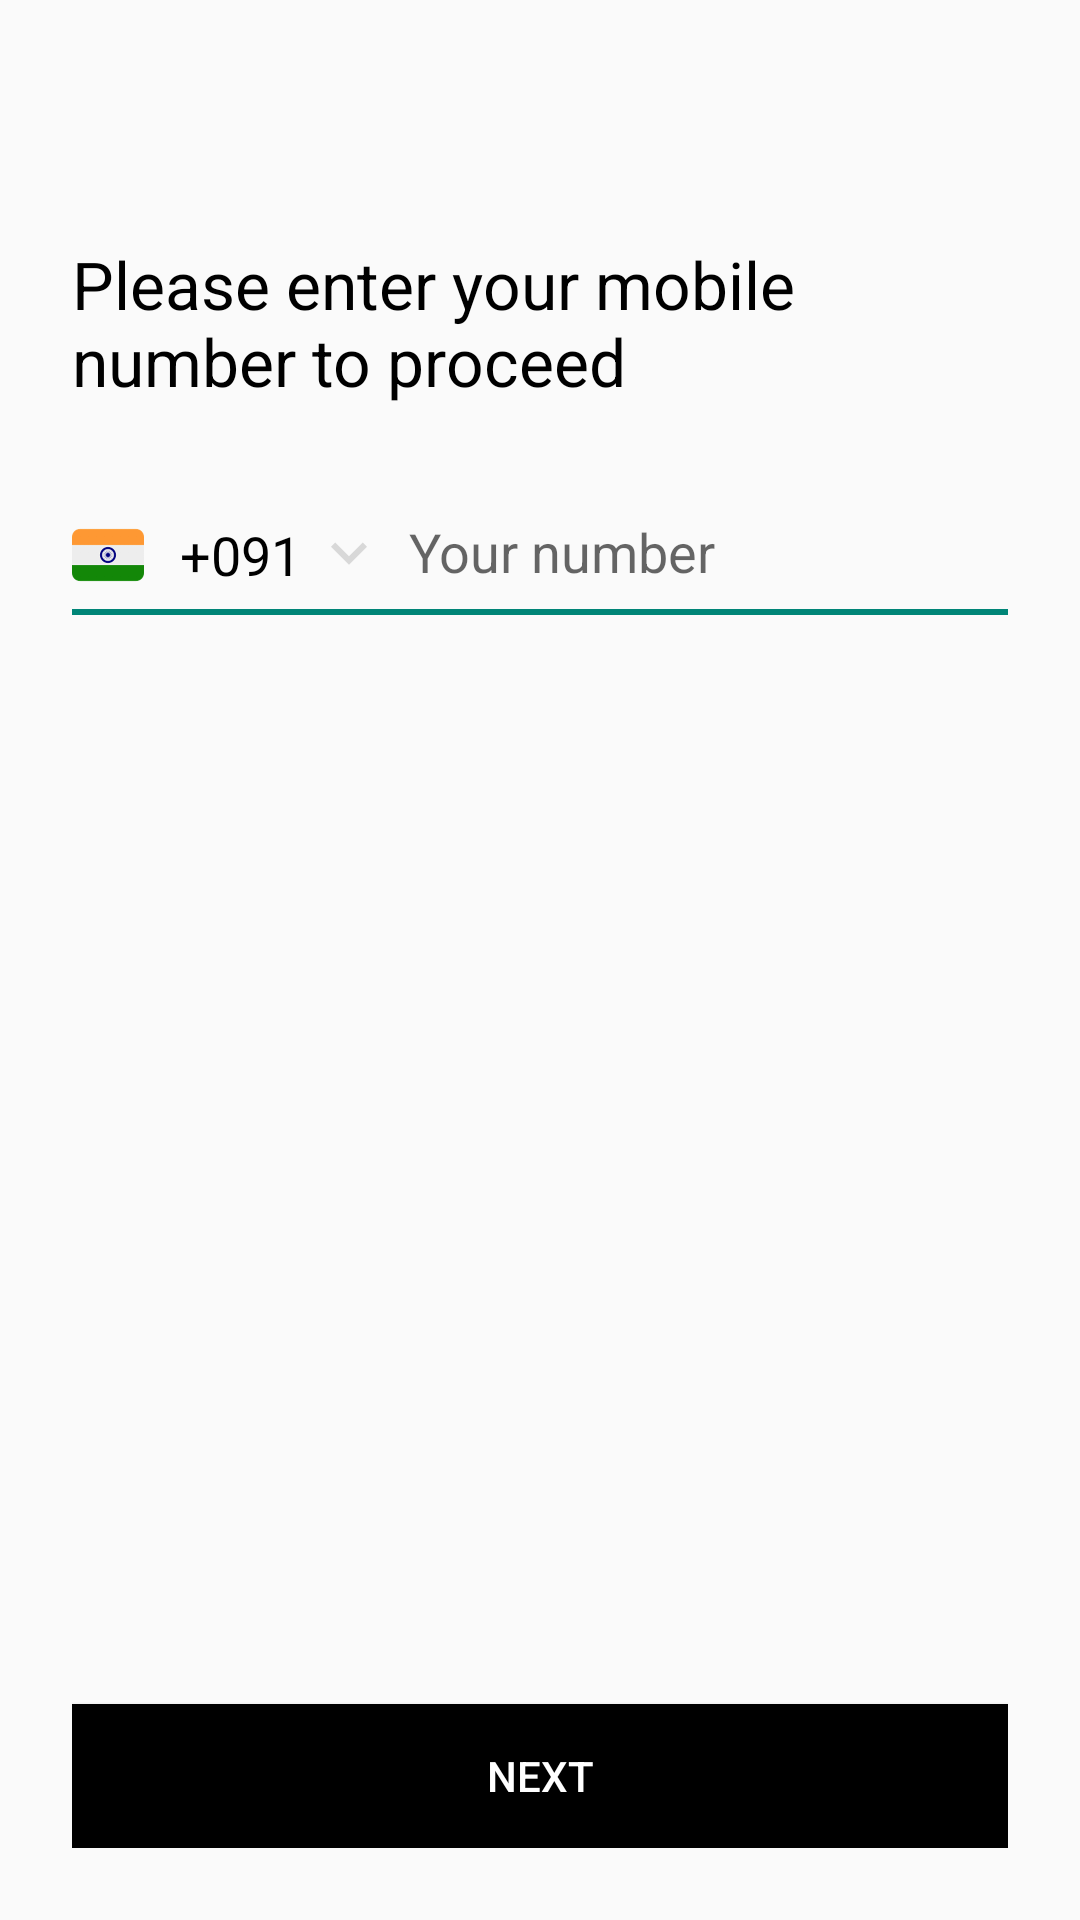

Android layout source for this screen:
<!-- AndroidManifest.xml: activity theme PhoneNumber -->
<!-- res/layout/activity_main.xml -->
<?xml version="1.0" encoding="utf-8"?>
<android.support.design.widget.CoordinatorLayout xmlns:android="http://schemas.android.com/apk/res/android"
    xmlns:tools="http://schemas.android.com/tools"
    android:layout_width="match_parent"
    android:layout_height="match_parent"
    tools:context=".MainActivity"
    tools:ignore="contentDescription">
    
    <RelativeLayout
        android:layout_width="match_parent"
        android:layout_height="wrap_content">

        <include layout="@layout/custom_toolbar" />

        <RelativeLayout
            android:layout_width="match_parent"
            android:layout_height="wrap_content"
            android:layout_below="@+id/customToolBar"
            android:layout_margin="24dp">

            <TextView
                android:id="@+id/tv_fixLine"
                android:layout_width="match_parent"
                android:layout_height="wrap_content"
                android:layout_marginBottom="30dp"
                android:text="@string/please_enter_your_mobile_number_to_proceed"
                android:textColor="@color/color_black"
                android:textSize="22sp" />

            <RelativeLayout
                android:id="@+id/rl_open_dialog"
                android:layout_width="wrap_content"
                android:layout_height="40dp"
                android:layout_below="@+id/tv_fixLine">

                <ImageView
                    android:id="@+id/iv_flag"
                    android:layout_width="24dp"
                    android:layout_height="24dp"
                    android:layout_centerVertical="true"
                    android:src="@drawable/india" />

                <EditText
                    android:id="@+id/tv_country_code"
                    android:layout_width="wrap_content"
                    android:layout_height="wrap_content"
                    android:layout_centerVertical="true"
                    android:layout_marginStart="12dp"
                    android:layout_marginBottom="2dp"
                    android:layout_toEndOf="@+id/iv_flag"
                    android:background="@android:color/transparent"
                    android:clickable="true"
                    android:enabled="false"
                    android:text="@string/_000"
                    android:textColor="@color/color_black"
                    android:textSize="18sp" />

                <ImageView
                    android:layout_width="24dp"
                    android:layout_height="24dp"
                    android:layout_centerVertical="true"
                    android:layout_marginStart="4dp"

                    android:layout_toEndOf="@+id/tv_country_code"
                    android:src="@drawable/ic_keyboard_arrow_down" />
            </RelativeLayout>

            <RelativeLayout
                android:id="@+id/rl_dial_number"
                android:layout_width="200dp"
                android:layout_height="38dp"
                android:layout_below="@+id/tv_fixLine"
                android:layout_toEndOf="@+id/rl_open_dialog">

                <EditText
                    android:id="@+id/et_number"
                    android:layout_width="200dp"
                    android:layout_height="38dp"
                    android:layout_centerHorizontal="true"
                    android:layout_centerVertical="true"
                    android:layout_marginStart="16dp"
                    android:autofillHints="@string/your_number"
                    android:background="@android:color/transparent"
                    android:hint="@string/your_number"
                    android:inputType="number"
                    android:longClickable="false"
                    android:textSize="18sp" />
            </RelativeLayout>

            <View
                android:layout_width="match_parent"
                android:layout_height="2dp"
                android:layout_below="@+id/rl_dial_number"
                android:background="@color/colorPrimary" />

            <Button
                android:id="@+id/btn_next_page"
                android:layout_width="match_parent"
                android:layout_height="wrap_content"
                android:layout_alignParentBottom="true"
                android:background="@color/color_black"
                android:text="@string/next"
                android:textColor="@color/color_white" />

        </RelativeLayout>

    </RelativeLayout>


    <include layout="@layout/recycler_bottomsheet" />
</android.support.design.widget.CoordinatorLayout>
<!-- res/layout/custom_toolbar.xml (included above) -->
<?xml version="1.0" encoding="utf-8"?>
<android.support.v7.widget.Toolbar
    xmlns:android="http://schemas.android.com/apk/res/android"
    xmlns:app="http://schemas.android.com/apk/res-auto"
    android:id="@+id/customToolBar"
    android:layout_width="match_parent"
    android:layout_height="?actionBarSize"
    android:background="@android:color/transparent"
    app:contentInsetStartWithNavigation="0dp"
    app:titleTextColor="@color/color_white"
    app:titleTextAppearance="@style/ToolbarTitle">
    </android.support.v7.widget.Toolbar>
<!-- res/layout/recycler_bottomsheet.xml (included above) -->
<?xml version="1.0" encoding="utf-8"?>
<LinearLayout
    xmlns:android="http://schemas.android.com/apk/res/android"
    xmlns:app="http://schemas.android.com/apk/res-auto"
    android:id="@+id/ll_bottomSheet"
    android:layout_width="match_parent"
    android:layout_height="match_parent"
    android:layout_margin="@dimen/spacing_16"
    android:visibility="gone"
    android:orientation="vertical"

    app:layout_behavior="@string/bottom_sheet_behavior"
    app:behavior_peekHeight="?actionBarSize"
    android:layout_above="@+id/btn_next_page">

    <TextView
        android:layout_width="match_parent"
        android:layout_height="wrap_content"
        android:text="@string/select_your_country"
        android:textColor="@color/color_black"
        android:textSize="18sp" />

    <android.support.v7.widget.RecyclerView
        android:id="@+id/bottomSheet_recycler"
        android:layout_width="match_parent"
        android:layout_height="match_parent"
        android:scrollbars="vertical">

    </android.support.v7.widget.RecyclerView>
</LinearLayout>
<!-- resources referenced by this layout -->
<resources>
  <color name="colorPrimary">#008577</color>
  <color name="color_black">#000000</color>
  <color name="color_white">#ffffff</color>
  <dimen name="spacing_16">16dp</dimen>
  <!-- drawable ic_keyboard_arrow_down (drawable) -->
  <vector android:alpha="0.57" android:height="24dp"
      android:tint="#BDBDBD" android:viewportHeight="24.0"
      android:viewportWidth="24.0" android:width="24dp" xmlns:android="http://schemas.android.com/apk/res/android">
      <path android:fillColor="#FF000000" android:pathData="M7.41,7.84L12,12.42l4.59,-4.58L18,9.25l-6,6 -6,-6z"/>
  </vector>
  <!-- drawable india: png bitmap (drawable-hdpi, 1938 bytes) -->
  <string name="_000">+091</string>
  <string name="next">Next</string>
  <string name="please_enter_your_mobile_number_to_proceed">Please enter your mobile number to proceed</string>
  <string name="select_your_country">Select your country</string>
  <string name="your_number">Your number</string>
  <style name="ToolbarTitle" parent="TextAppearance.Widget.AppCompat.Toolbar.Title">
          <item name="android:textSize">16sp</item>
      </style>
  <style name="PhoneNumber" parent="Theme.AppCompat.Light.NoActionBar">
          <item name="colorPrimaryDark">@color/gray_300</item>
          <item name="colorPrimary">@android:color/transparent</item>
          
  
      </style>
  <color name="gray_300">#E0E0E0</color>
</resources>
